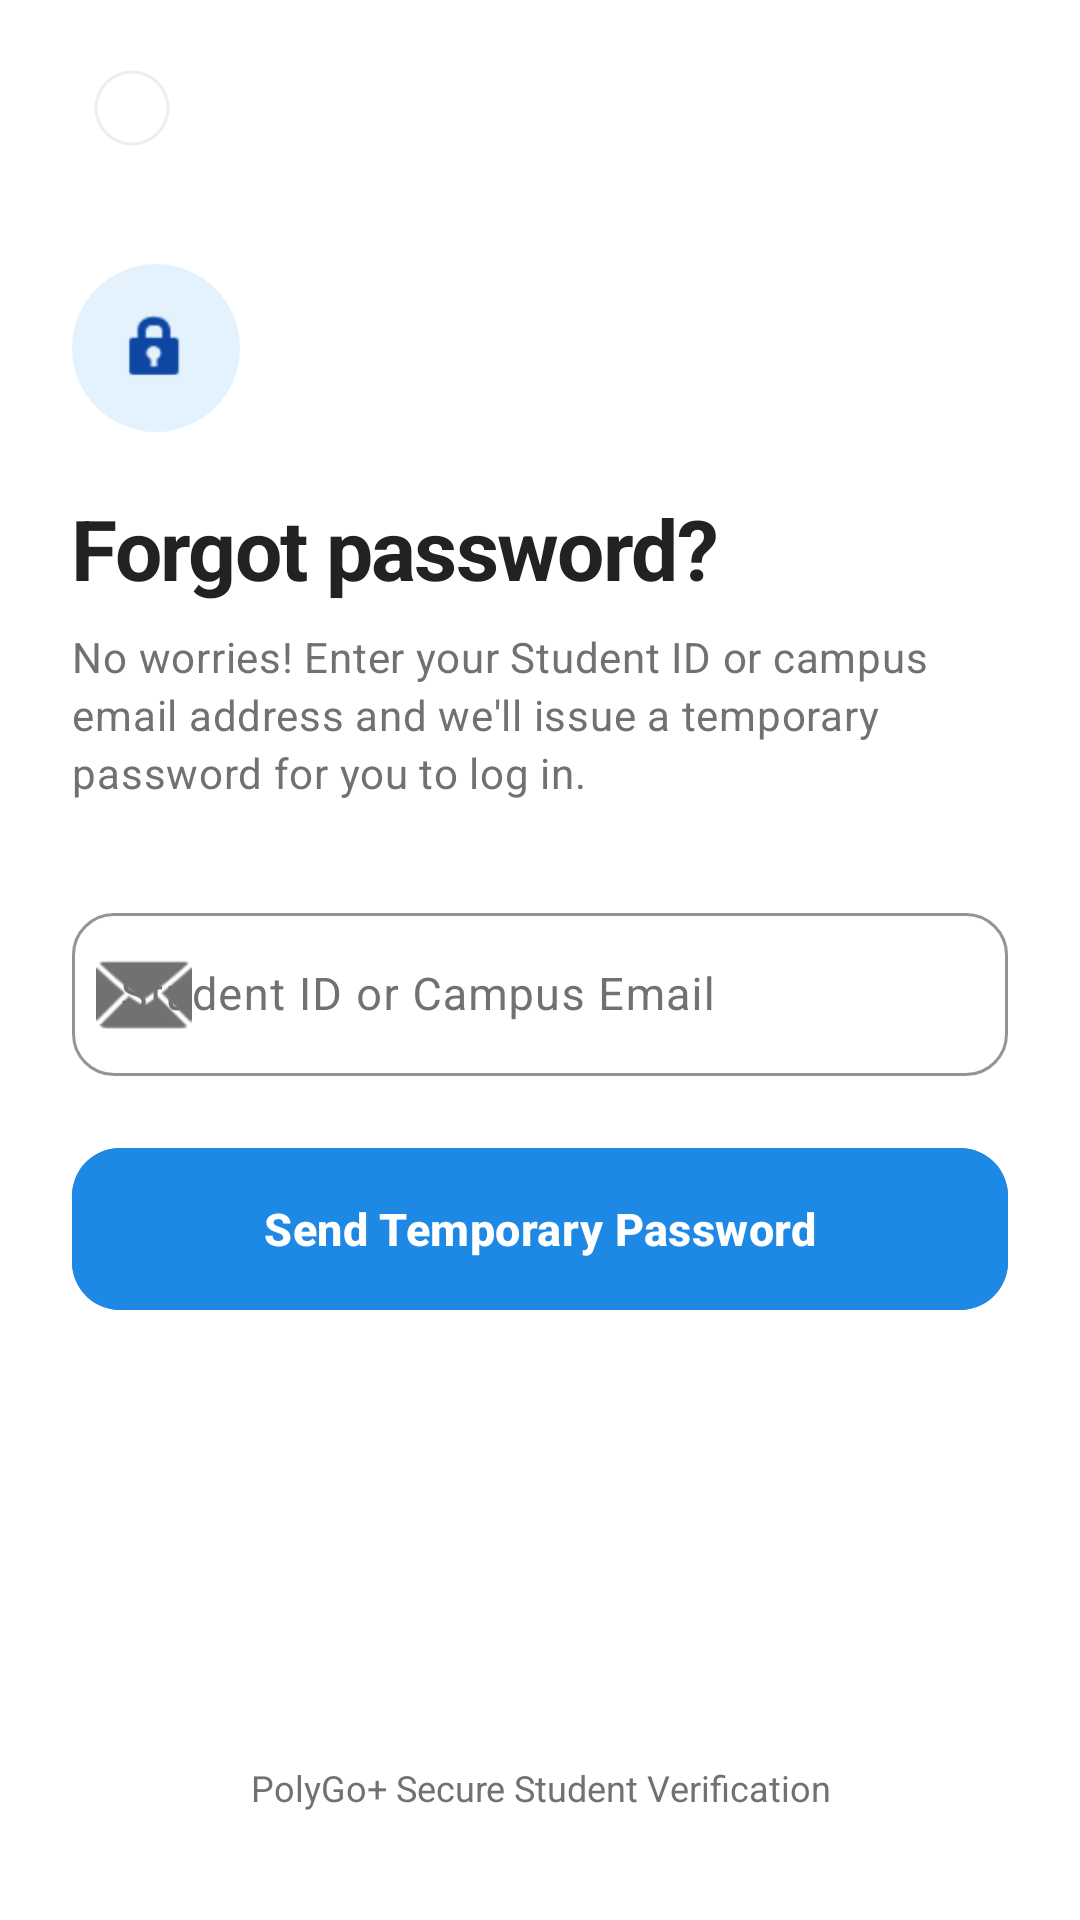

Write the Android layout XML for this screen, with the resource values it uses.
<!-- AndroidManifest.xml: application theme Theme.PolyGo -->
<!-- res/layout/activity_forgot_password.xml -->
<?xml version="1.0" encoding="utf-8"?>
<androidx.coordinatorlayout.widget.CoordinatorLayout xmlns:android="http://schemas.android.com/apk/res/android"
    xmlns:app="http://schemas.android.com/apk/res-auto"
    xmlns:tools="http://schemas.android.com/tools"
    android:layout_width="match_parent"
    android:layout_height="match_parent"
    android:background="@color/white"
    android:fitsSystemWindows="true">

    <androidx.core.widget.NestedScrollView
        android:layout_width="match_parent"
        android:layout_height="match_parent"
        android:clipToPadding="false"
        android:fillViewport="true"
        android:overScrollMode="never">

        <LinearLayout
            android:layout_width="match_parent"
            android:layout_height="match_parent"
            android:orientation="vertical"
            android:paddingHorizontal="24dp"
            android:paddingTop="16dp"
            android:paddingBottom="36dp">

            
            <com.google.android.material.imageview.ShapeableImageView
                android:id="@+id/btnBack"
                android:layout_width="40dp"
                android:layout_height="40dp"
                android:background="@color/white"
                android:clickable="true"
                android:contentDescription="Back"
                android:focusable="true"
                android:foreground="?attr/selectableItemBackgroundBorderless"
                android:padding="8dp"
                android:src="@drawable/ic_arrow_back"
                app:shapeAppearanceOverlay="@style/ShapeAppearance.Material3.Corner.Full"
                app:strokeColor="@color/grey_200"
                app:strokeWidth="1dp"
                app:tint="@color/airbnb_ink" />

            
            <FrameLayout
                android:layout_width="56dp"
                android:layout_height="56dp"
                android:layout_marginTop="32dp"
                android:background="@drawable/bg_category_circle"
                android:backgroundTint="@color/soft_blue">

                <ImageView
                    android:layout_width="26dp"
                    android:layout_height="26dp"
                    android:layout_gravity="center"
                    android:contentDescription="Key Icon"
                    android:src="@android:drawable/ic_lock_idle_lock"
                    app:tint="@color/pks_blue" />
            </FrameLayout>

            
            <TextView
                android:layout_width="wrap_content"
                android:layout_height="wrap_content"
                android:layout_marginTop="20dp"
                android:letterSpacing="-0.02"
                android:text="Forgot password?"
                android:textAppearance="?attr/textAppearanceHeadlineMedium"
                android:textColor="@color/airbnb_ink"
                android:textStyle="bold" />

            
            <TextView
                android:layout_width="match_parent"
                android:layout_height="wrap_content"
                android:layout_marginTop="8dp"
                android:lineSpacingExtra="3dp"
                android:text="No worries! Enter your Student ID or campus email address and we'll issue a temporary password for you to log in."
                android:textAppearance="?attr/textAppearanceBodyMedium"
                android:textColor="@color/airbnb_muted"
                android:textSize="14sp" />

            
            <com.google.android.material.textfield.TextInputLayout
                style="@style/Widget.Material3.TextInputLayout.OutlinedBox"
                android:layout_width="match_parent"
                android:layout_height="wrap_content"
                android:layout_marginTop="32dp"
                android:hint="Student ID or Campus Email"
                app:boxCornerRadiusBottomEnd="14dp"
                app:boxCornerRadiusBottomStart="14dp"
                app:boxCornerRadiusTopEnd="14dp"
                app:boxCornerRadiusTopStart="14dp"
                app:boxStrokeColor="@color/pks_blue"
                app:hintTextColor="@color/pks_blue"
                app:startIconDrawable="@android:drawable/ic_dialog_email"
                app:startIconTint="@color/airbnb_muted">

                <com.google.android.material.textfield.TextInputEditText
                    android:id="@+id/etResetId"
                    android:layout_width="match_parent"
                    android:layout_height="wrap_content"
                    android:inputType="textEmailAddress"
                    android:maxLines="1"
                    android:textColor="@color/airbnb_ink"
                    android:textSize="15sp" />
            </com.google.android.material.textfield.TextInputLayout>

            
            <com.google.android.material.button.MaterialButton
                android:id="@+id/btnSendReset"
                style="@style/Widget.PolyGo.Button"
                android:layout_width="match_parent"
                android:layout_height="54dp"
                android:layout_marginTop="24dp"
                android:letterSpacing="0.01"
                android:text="Send Temporary Password"
                android:textAllCaps="false"
                android:textColor="@color/white"
                android:textSize="15sp"
                android:textStyle="bold"
                app:backgroundTint="@color/pks_blue"
                app:cornerRadius="16dp"
                app:elevation="0dp" />

            
            <View
                android:layout_width="match_parent"
                android:layout_height="0dp"
                android:layout_weight="1" />

            
            <TextView
                android:layout_width="match_parent"
                android:layout_height="wrap_content"
                android:gravity="center"
                android:text="PolyGo+ Secure Student Verification"
                android:textColor="@color/airbnb_muted"
                android:textSize="12sp" />

        </LinearLayout>
    </androidx.core.widget.NestedScrollView>

</androidx.coordinatorlayout.widget.CoordinatorLayout>
<!-- resources referenced by this layout -->
<resources>
  <color name="airbnb_ink">#222222</color>
  <color name="airbnb_muted">#717171</color>
  <color name="grey_200">#EEEEEE</color>
  <color name="pks_blue">#0D47A1</color>
  <color name="soft_blue">#E3F2FD</color>
  <color name="white">#FFFFFFFF</color>
  <!-- drawable bg_category_circle (drawable) -->
  <?xml version="1.0" encoding="utf-8"?>
  <shape xmlns:android="http://schemas.android.com/apk/res/android"
      android:shape="rectangle">
      <corners android:radius="100dp" />
      <solid android:color="@color/surface_card" />
  </shape>
  <style name="Widget.PolyGo.Button" parent="Widget.Material3.Button">
          <item name="android:backgroundTint">@color/airbnb_coral</item>
          <item name="android:insetTop">0dp</item>
          <item name="android:insetBottom">0dp</item>
          <item name="android:textColor">@color/white</item>
          <item name="shapeAppearance">@style/ShapeAppearance.PolyGo.Button</item>
          <item name="android:stateListAnimator">@animator/squishy_button</item>
      </style>
  <style name="Theme.PolyGo" parent="Base.Theme.PolyGo">
          <item name="android:windowTranslucentStatus">false</item>
          <item name="android:windowLightStatusBar">true</item>
          <item name="android:windowActivityTransitions">true</item>
          <item name="android:windowContentTransitions">true</item>
      </style>
  <color name="airbnb_coral">#1E88E5</color>
  <style name="ShapeAppearance.PolyGo.Button" parent="ShapeAppearance.Material3.MediumComponent">
          <item name="cornerSize">8dp</item>
      </style>
  <style name="Base.Theme.PolyGo" parent="Theme.Material3.DayNight.NoActionBar">
          
          <item name="colorPrimary">@color/airbnb_coral</item>
          <item name="colorOnPrimary">@color/white</item>
          <item name="colorSecondary">@color/airbnb_ink</item>
          <item name="colorOnSecondary">@color/white</item>
          <item name="colorSurface">@color/white</item>
          <item name="colorOnSurface">@color/airbnb_ink</item>
          <item name="colorSurfaceVariant">@color/surface_variant_light</item>
          <item name="colorOnSurfaceVariant">@color/airbnb_muted</item>
          <item name="android:statusBarColor">@color/white</item>
          <item name="android:windowBackground">@color/white</item>
          <item name="android:textColorPrimary">@color/airbnb_ink</item>
          <item name="android:textColorSecondary">@color/airbnb_muted</item>
      </style>
  <color name="surface_variant_light">#F5F7FA</color>
</resources>
